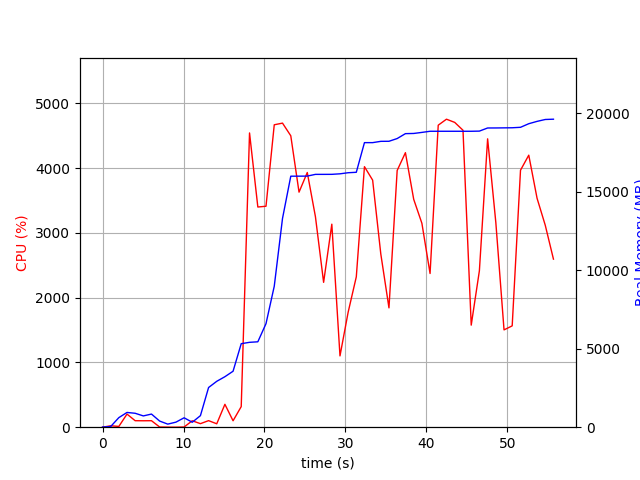

The data file committed next to this chart (first rows):
elapsed_time, nproc, cpu, mem_real, mem_virtual
3.886222839355469e-05, 1, 0.0, 8.922, 3186
1.006, 2, 21.9, 43.32, 148.7
2.013, 4, 11.9, 609.2, 2026
3.02, 4, 202.4, 939.2, 2389
4.028, 4, 100.3, 886.5, 2359
5.035, 3, 99.2, 718.4, 1810
6.042, 3, 100.3, 836, 1954
7.049, 4, 3.0, 391.2, 1676
8.056, 3, 1.0, 195.8, 1267
9.064, 3, 0.0, 321.9, 1392
10.07, 6, 3.0, 599, 2460
11.08, 3, 99.3, 315.7, 1406
12.09, 1, 54.6, 734.5, 1685
13.1, 1, 101.2, 2527, 4941
14.1, 2, 52.6, 2922, 5046
15.11, 1, 353.2, 3215, 8446
16.12, 1, 99.2, 3563, 10568
17.13, 1, 317.8, 5317, 10996
18.15, 1, 4542, 5403, 10996
19.18, 1, 3399, 5437, 10996
20.19, 1, 3411, 6593, 13556
21.21, 1, 4668, 8973, 20261
22.22, 1, 4694, 13288, 20275
23.25, 1, 4498, 15980, 20275
24.27, 1, 3628, 15982, 20288
25.28, 1, 3931, 15986, 20288
26.29, 1, 3250, 16097, 20288
27.3, 1, 2236, 16097, 20288
28.31, 1, 3134, 16099, 20288
29.32, 1, 1100, 16132, 20448
30.33, 1, 1775, 16201, 20458
31.34, 1, 2321, 16229, 20474
32.34, 1, 4021, 18117, 22787
33.36, 1, 3814, 18117, 22787
34.36, 1, 2673, 18199, 22787
35.37, 1, 1842, 18203, 22787
36.39, 1, 3963, 18377, 22998
37.4, 1, 4238, 18689, 23428
38.43, 1, 3517, 18701, 23448
39.44, 1, 3147, 18768, 23448
40.45, 1, 2372, 18841, 23448
41.46, 1, 4662, 18841, 23448
42.47, 1, 4754, 18841, 23448
43.49, 1, 4705, 18841, 23448
44.51, 1, 4584, 18841, 23448
45.53, 1, 1575, 18841, 23448
46.54, 1, 2414, 18851, 23448
47.56, 1, 4451, 19049, 23662
48.57, 1, 3160, 19051, 23662
49.58, 1, 1502, 19057, 23662
50.59, 1, 1564, 19064, 23662
51.62, 1, 3967, 19092, 23702
52.64, 1, 4199, 19322, 23962
53.66, 1, 3534, 19470, 28058
54.68, 1, 3116, 19591, 28058
55.69, 1, 2594, 19609, 28058
